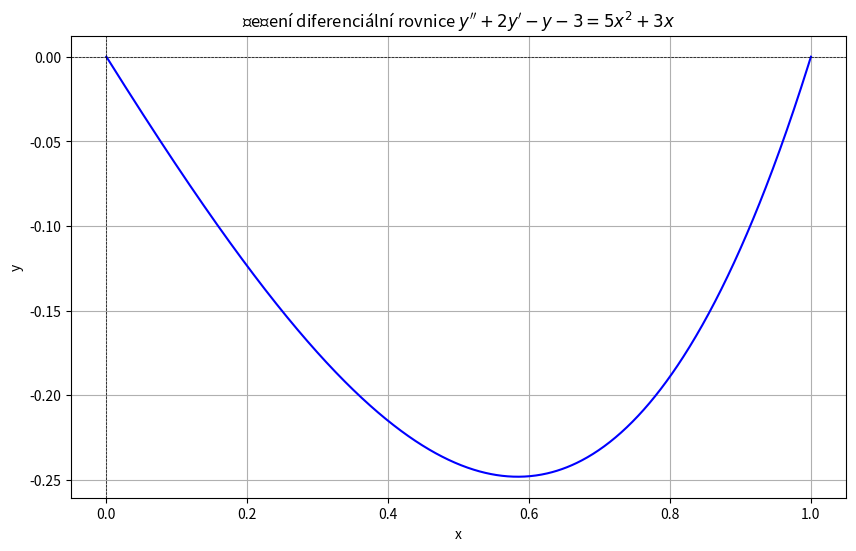

The matplotlib source for this figure:
# res ODR y'' + 2y' -y -3 = 5x^2+3x
# y(0) = 0, y(1) = 2

import sympy as sym
import numpy as num
import matplotlib.pyplot as mal

#symbolika
x = sym.symbols('x')
y = sym.Function('y')

# rovnice
rovnice = sym.Eq(sym.diff(y(x), x, 2) + 2*sym.diff(y(x),x) - y(x) + 1, 5*x**2+3*x)

# vysledek
reseni = sym.dsolve(rovnice)
vysledek = reseni.rhs  # Pravá strana rovnice (obecné řešení)
print(f'Obecné řešení: y = {vysledek}')

# konstanty
C1, C2 = sym.symbols('C1 C2')

# podminky
podminky = [
    sym.Eq(vysledek.subs(x, 0), 0),  # y(0) = 0
    sym.Eq(vysledek.subs(x, 1), 0)] # y(1) = 2

# hodnoty konstant podle podminek
konstanty = sym.solve(podminky, (C1, C2))
print (f'Konstanty jsou: {konstanty}')

#nahrazeni, substituce konstant
substituce = vysledek.subs(konstanty)
print(f'Konkretni reseni je y = {substituce}')

# numerika
f = sym.lambdify(x, substituce, 'numpy')
hx = num.linspace(0, 1, 1000)
hy = f(hx)

# samotne vykresleni:
mal.figure(figsize=(10, 6))
mal.plot(hx, hy, label=f"$y = {vysledek}$", color="blue")
mal.axhline(0, color='black', linewidth=0.5, linestyle='--')
mal.axvline(0, color='black', linewidth=0.5, linestyle='--')
mal.title("Řešení diferenciální rovnice $y'' + 2y' -y -3 = 5x^2+3x$")
mal.xlabel("x")
mal.ylabel("y")
mal.grid(True)

mal.show()
